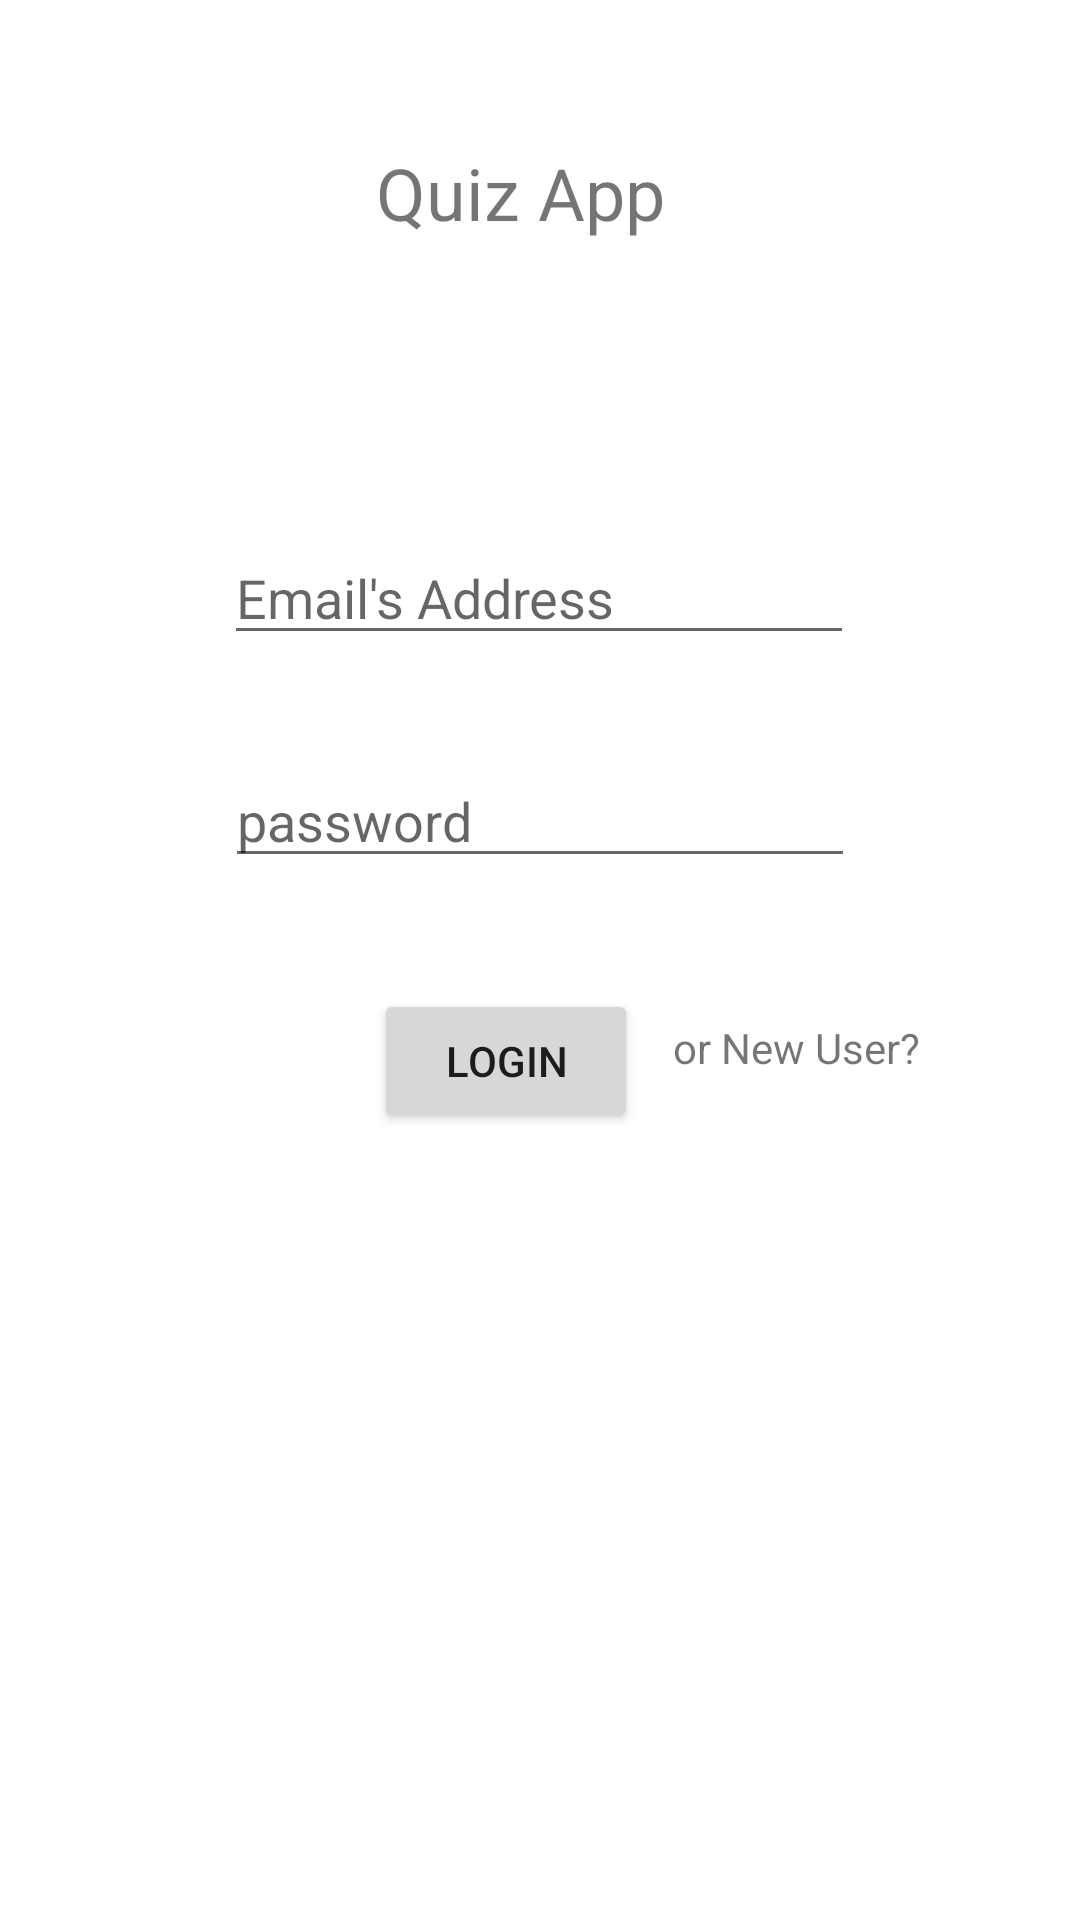

Layout XML and referenced resources for this Android screen:
<!-- AndroidManifest.xml: application theme AppThemeMaterialLight -->
<!-- res/layout/activity_user_login.xml -->
<?xml version="1.0" encoding="utf-8"?>
<androidx.constraintlayout.widget.ConstraintLayout xmlns:android="http://schemas.android.com/apk/res/android"
    xmlns:app="http://schemas.android.com/apk/res-auto"
    xmlns:tools="http://schemas.android.com/tools"
    android:layout_width="match_parent"
    android:layout_height="match_parent"
    tools:context=".UserLoginActivity">


    <TextView
        android:id="@+id/textView2"
        android:layout_width="108dp"
        android:layout_height="33dp"
        android:layout_marginTop="48dp"
        android:text="Quiz App"
        android:textSize="24sp"
        app:layout_constraintEnd_toEndOf="parent"
        app:layout_constraintHorizontal_bias="0.498"
        app:layout_constraintStart_toStartOf="parent"
        app:layout_constraintTop_toTopOf="parent" />

    <EditText
        android:id="@+id/emailEditText"
        android:layout_width="wrap_content"
        android:layout_height="wrap_content"
        android:layout_marginTop="96dp"
        android:ems="10"
        android:hint="Email's Address"
        android:inputType="textEmailAddress"
        app:layout_constraintEnd_toEndOf="parent"
        app:layout_constraintHorizontal_bias="0.497"
        app:layout_constraintStart_toStartOf="parent"
        app:layout_constraintTop_toBottomOf="@+id/textView2" />

    <EditText
        android:id="@+id/passwordEditText"
        android:layout_width="wrap_content"
        android:layout_height="wrap_content"
        android:layout_marginStart="99dp"
        android:layout_marginTop="33dp"
        android:layout_marginEnd="99dp"
        android:ems="10"
        android:inputType="textPassword"
        android:hint="password"
        app:layout_constraintEnd_toEndOf="parent"
        app:layout_constraintStart_toStartOf="parent"
        app:layout_constraintTop_toBottomOf="@+id/emailEditText" />
    <Button
        android:id="@+id/loginButton"
        android:layout_width="wrap_content"
        android:layout_height="wrap_content"
        android:layout_marginStart="150dp"
        android:layout_marginTop="37dp"
        android:layout_marginEnd="173dp"
        android:text="Login"
        android:onClick="setLogin"
        app:layout_constraintEnd_toEndOf="parent"
        app:layout_constraintStart_toStartOf="parent"
        app:layout_constraintTop_toBottomOf="@+id/passwordEditText" />

    <TextView
        android:id="@+id/newtextView"
        android:layout_width="wrap_content"
        android:layout_height="wrap_content"
        android:layout_marginStart="25dp"
        android:layout_marginTop="47dp"
        android:layout_marginEnd="67dp"
        android:onClick="buttonChange"
        android:text="or New User?"
        app:layout_constraintEnd_toEndOf="parent"
        app:layout_constraintStart_toEndOf="@+id/loginButton"
        app:layout_constraintTop_toBottomOf="@+id/passwordEditText" />
    <Button
        android:id="@+id/createButton"
        android:layout_width="wrap_content"
        android:layout_height="wrap_content"
        android:layout_marginTop="36dp"
        android:text="Create"
        android:onClick="setCreate"
        android:visibility="invisible"
        app:layout_constraintEnd_toEndOf="parent"
        app:layout_constraintStart_toStartOf="parent"
        app:layout_constraintTop_toBottomOf="@+id/passwordEditText" />



</androidx.constraintlayout.widget.ConstraintLayout>
<!-- resources referenced by this layout -->
<resources>
  <style name="AppThemeMaterialLight" parent="Theme.MaterialComponents.Light.NoActionBar" />
</resources>
